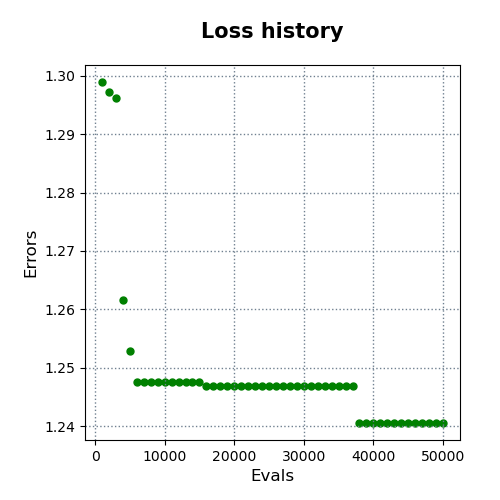

The table this chart was drawn from, first rows:
evals, errors
1000, 1.299
2000, 1.297
3000, 1.296
4000, 1.262
5000, 1.253
6000, 1.248
7000, 1.248
8000, 1.248
9000, 1.248
10000, 1.248
11000, 1.248
12000, 1.248
13000, 1.248
14000, 1.248
15000, 1.248
16000, 1.247
17000, 1.247
18000, 1.247
19000, 1.247
20000, 1.247
21000, 1.247
22000, 1.247
23000, 1.247
24000, 1.247
25000, 1.247
26000, 1.247
27000, 1.247
28000, 1.247
29000, 1.247
30000, 1.247
31000, 1.247
32000, 1.247
33000, 1.247
34000, 1.247
35000, 1.247
36000, 1.247
37000, 1.247
38000, 1.241
39000, 1.241
40000, 1.241
41000, 1.241
42000, 1.241
43000, 1.241
44000, 1.241
45000, 1.241
46000, 1.241
47000, 1.241
48000, 1.241
49000, 1.241
50000, 1.241
